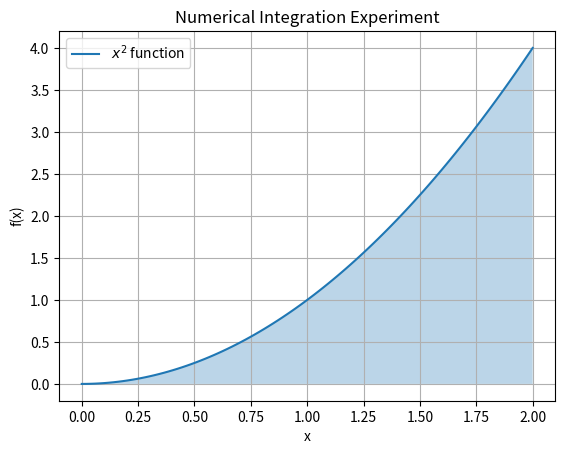

Here is the Python script that generated this plot:
# Import libraries
import numpy as np
import matplotlib.pyplot as plt


# ---------------- FUNCTION TO INTEGRATE ----------------

def func(x):
    return x**2


# ---------------- TRAPEZOIDAL RULE ----------------

def trapezoidal_rule(func, a, b, n):

    h = (b - a) / n

    # Generate n+1 points
    x = np.linspace(a, b, n + 1)

    # Evaluate function
    y = func(x)

    # Trapezoidal formula
    integral = h * (
        np.sum(y) - 0.5 * (y[0] + y[-1])
    )

    return integral


# ---------------- SIMPSON'S RULE ----------------

def simpsons_rule(func, a, b, n):

    # n must be even
    if n % 2 != 0:
        raise ValueError("n must be even")

    h = (b - a) / n

    # Generate n+1 points
    x = np.linspace(a, b, n + 1)

    # Evaluate function
    y = func(x)

    # Simpson's formula
    integral = (
        h / 3 * (
            y[0]
            + 4 * np.sum(y[1:-1:2])
            + 2 * np.sum(y[2:-2:2])
            + y[-1]
        )
    )

    return integral


# ---------------- INTEGRATION BOUNDS ----------------

a = 0
b = 2

# Actual integral of x² from 0 to 2
true_value = 8 / 3

print("True Integral Value:", true_value)


# ---------------- EXPERIMENT ----------------

n_values = [4, 8, 16, 32, 64]

print("\nResults:\n")

for n in n_values:

    trapezoidal_result = trapezoidal_rule(func, a, b, n)

    simpsons_result = simpsons_rule(func, a, b, n)

    print(f"n = {n}")

    print("Trapezoidal Rule :", trapezoidal_result)

    print("Simpson's Rule   :", simpsons_result)

    print("-" * 40)


# ---------------- PLOT FUNCTION ----------------

x_values = np.linspace(a, b, 100)

plt.plot(
    x_values,
    func(x_values),
    label="$x^2$ function"
)

# Fill area under curve
plt.fill_between(
    x_values,
    func(x_values),
    alpha=0.3
)

# Graph settings
plt.title("Numerical Integration Experiment")

plt.xlabel("x")

plt.ylabel("f(x)")

plt.legend()

plt.grid(True)

# Display graph
plt.show()
